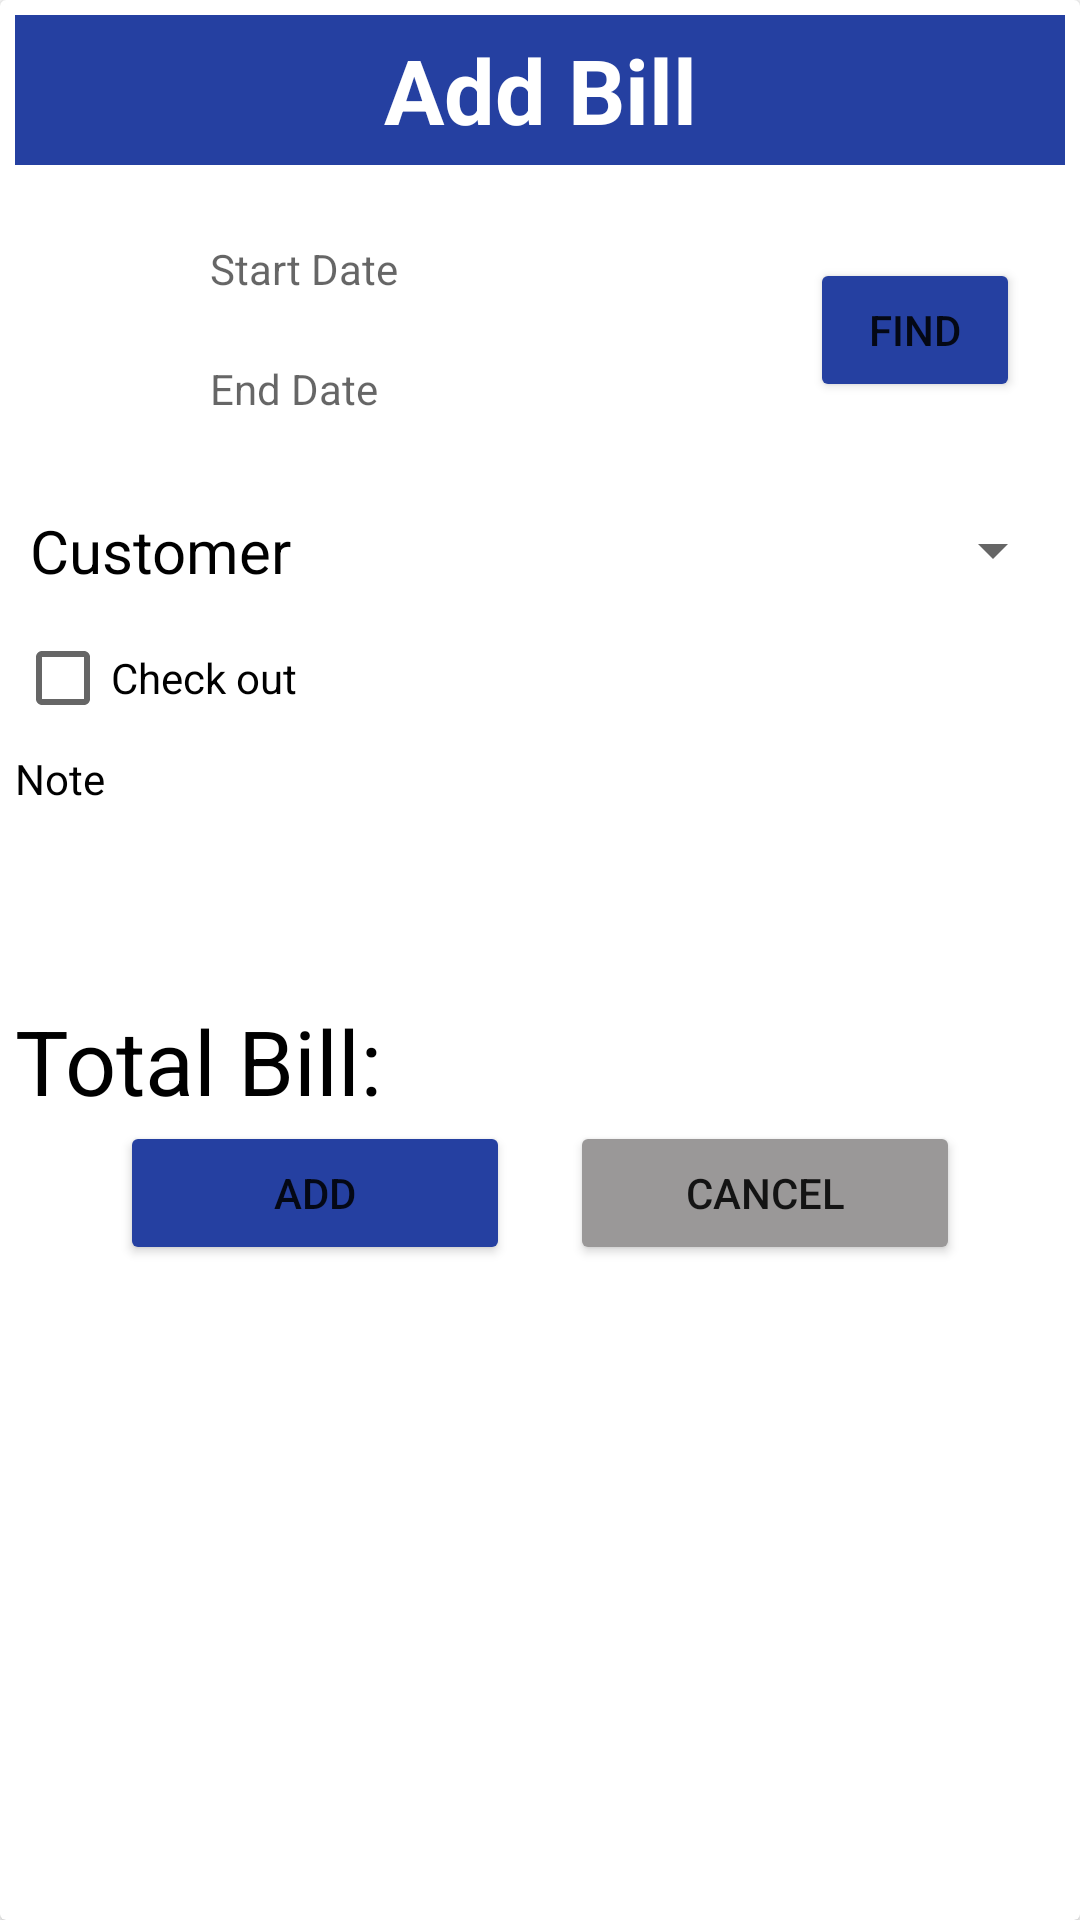

Write the Android layout XML for this screen, with the resource values it uses.
<!-- AndroidManifest.xml: application theme Theme.Final_Project -->
<!-- res/layout/bill_dialog.xml -->
<?xml version="1.0" encoding="utf-8"?>
<androidx.cardview.widget.CardView xmlns:android="http://schemas.android.com/apk/res/android"
    android:layout_width="match_parent"
    android:layout_height="wrap_content"
    android:orientation="vertical">

    <LinearLayout
        android:layout_width="match_parent"
        android:layout_height="wrap_content"
        android:layout_margin="5dp"
        android:background="@drawable/custom_bill_dialog"
        android:orientation="vertical">

        <TextView
            android:layout_width="match_parent"
            android:layout_height="50dp"
            android:background="@color/dark_blue"
            android:gravity="center"
            android:text="Add Bill"
            android:textColor="@color/white"
            android:textSize="30dp"
            android:textStyle="bold" />

        <LinearLayout
            android:layout_width="match_parent"
            android:layout_height="wrap_content"
            android:layout_margin="5dp"
            android:background="@drawable/custom_bill_dialog"
            android:orientation="horizontal"
            android:padding="10dp">

            <LinearLayout
                android:layout_width="wrap_content"
                android:layout_height="wrap_content"
                android:orientation="vertical">

                <LinearLayout
                    android:layout_width="wrap_content"
                    android:layout_height="wrap_content"
                    android:background="@drawable/custom_bill_dialog"
                    android:orientation="horizontal">

                    <ImageView
                        android:id="@+id/start_date_btn"
                        android:layout_width="40dp"
                        android:layout_height="40dp"
                        android:src="@drawable/calendar" />

                    <TextView
                        android:id="@+id/start_date_tv"
                        android:layout_width="200dp"
                        android:layout_height="match_parent"
                        android:enabled="false"
                        android:hint="Start Date"
                        android:textColor="@color/black"
                        android:padding="10dp" />
                </LinearLayout>

                <LinearLayout
                    android:layout_width="wrap_content"
                    android:layout_height="wrap_content"
                    android:background="@drawable/custom_bill_dialog"
                    android:orientation="horizontal">

                    <ImageView
                        android:id="@+id/end_date_btn"
                        android:layout_width="40dp"
                        android:layout_height="40dp"
                        android:src="@drawable/calendar" />

                    <TextView
                        android:id="@+id/end_date_tv"
                        android:layout_width="200dp"
                        android:layout_height="match_parent"
                        android:enabled="false"
                        android:hint="End Date"
                        android:textColor="@color/black"
                        android:padding="10dp" />
                </LinearLayout>

            </LinearLayout>

            <Button
                android:id="@+id/find_room_btn"
                android:layout_width="wrap_content"
                android:layout_height="wrap_content"
                android:layout_gravity="center"
                android:layout_marginStart="10dp"
                android:backgroundTint="@color/dark_blue"
                android:text="Find" />
        </LinearLayout>

        <LinearLayout
            android:layout_width="match_parent"
            android:layout_height="wrap_content"
            android:orientation="horizontal">

            <TextView
                android:layout_width="wrap_content"
                android:layout_height="wrap_content"
                android:padding="5dp"
                android:text="Customer"
                android:textColor="@color/black"
                android:textSize="20sp" />

            <Spinner
                android:id="@+id/spinner_customer"
                android:layout_width="match_parent"
                android:layout_height="match_parent" />

        </LinearLayout>

        <LinearLayout
            android:id="@+id/linear_room"
            android:layout_width="match_parent"
            android:layout_height="wrap_content"
            android:orientation="horizontal"
            android:visibility="gone">

            <TextView
                android:layout_width="wrap_content"
                android:layout_height="wrap_content"
                android:padding="5dp"
                android:text="Room"
                android:textColor="@color/black"
                android:textSize="20sp" />

            <Spinner
                android:id="@+id/spinner_room"
                android:layout_width="match_parent"
                android:layout_height="match_parent" />


        </LinearLayout>

        <CheckBox
            android:id="@+id/checkbox_checkout"
            android:layout_width="wrap_content"
            android:layout_height="wrap_content"
            android:text="Check out" />

        <TextView
            android:layout_width="match_parent"
            android:layout_height="wrap_content"
            android:text="Note"
            android:textColor="@color/black" />

        <EditText
            android:id="@+id/bill_note"
            android:layout_width="match_parent"
            android:layout_height="wrap_content"
            android:layout_margin="10dp"
            android:background="@drawable/custom_bill_dialog"
            android:padding="10dp" />

        <LinearLayout
            android:layout_width="match_parent"
            android:layout_height="wrap_content">

            <TextView
                android:layout_width="wrap_content"
                android:layout_height="wrap_content"
                android:text="Total Bill: "
                android:textColor="@color/black"
                android:textSize="30sp" />

            <TextView
                android:id="@+id/total_bill"
                android:layout_width="239dp"
                android:layout_height="match_parent"
                android:gravity="center"
                android:textColor="@color/black"
                android:textSize="25sp" />

            <TextView
                android:layout_width="wrap_content"
                android:layout_height="match_parent"
                android:gravity="center"
                android:text="$"
                android:textColor="@color/black"
                android:textSize="25sp" />
        </LinearLayout>

        <LinearLayout
            android:layout_width="match_parent"
            android:layout_height="match_parent"
            android:gravity="center"
            android:orientation="horizontal">

            <Button
                android:id="@+id/add_bill"
                android:layout_width="130dp"
                android:layout_height="wrap_content"
                android:layout_marginEnd="20dp"
                android:backgroundTint="@color/dark_blue"
                android:text="Add" />

            <Button
                android:id="@+id/cancel"
                android:layout_width="130dp"
                android:layout_height="wrap_content"
                android:layout_gravity=""
                android:backgroundTint="#9A9898"
                android:text="Cancel" />
        </LinearLayout>


    </LinearLayout>

</androidx.cardview.widget.CardView>
<!-- resources referenced by this layout -->
<resources>
  <color name="black">#FF000000</color>
  <color name="dark_blue">#2540A1</color>
  <color name="white">#FFFFFFFF</color>
  <style name="Theme.Final_Project" parent="Theme.MaterialComponents.DayNight.DarkActionBar">
          
          <item name="colorPrimary">@color/dark_blue</item>
          <item name="colorPrimaryVariant">@color/dark_blue</item>
          <item name="colorOnPrimary">@color/white</item>
          
          <item name="colorSecondary">@color/teal_200</item>
          <item name="colorSecondaryVariant">@color/teal_700</item>
          <item name="colorOnSecondary">@color/black</item>
          
          <item name="android:statusBarColor">?attr/colorPrimaryVariant</item>
          
      </style>
  <color name="teal_200">#FF03DAC5</color>
  <color name="teal_700">#FF018786</color>
</resources>
